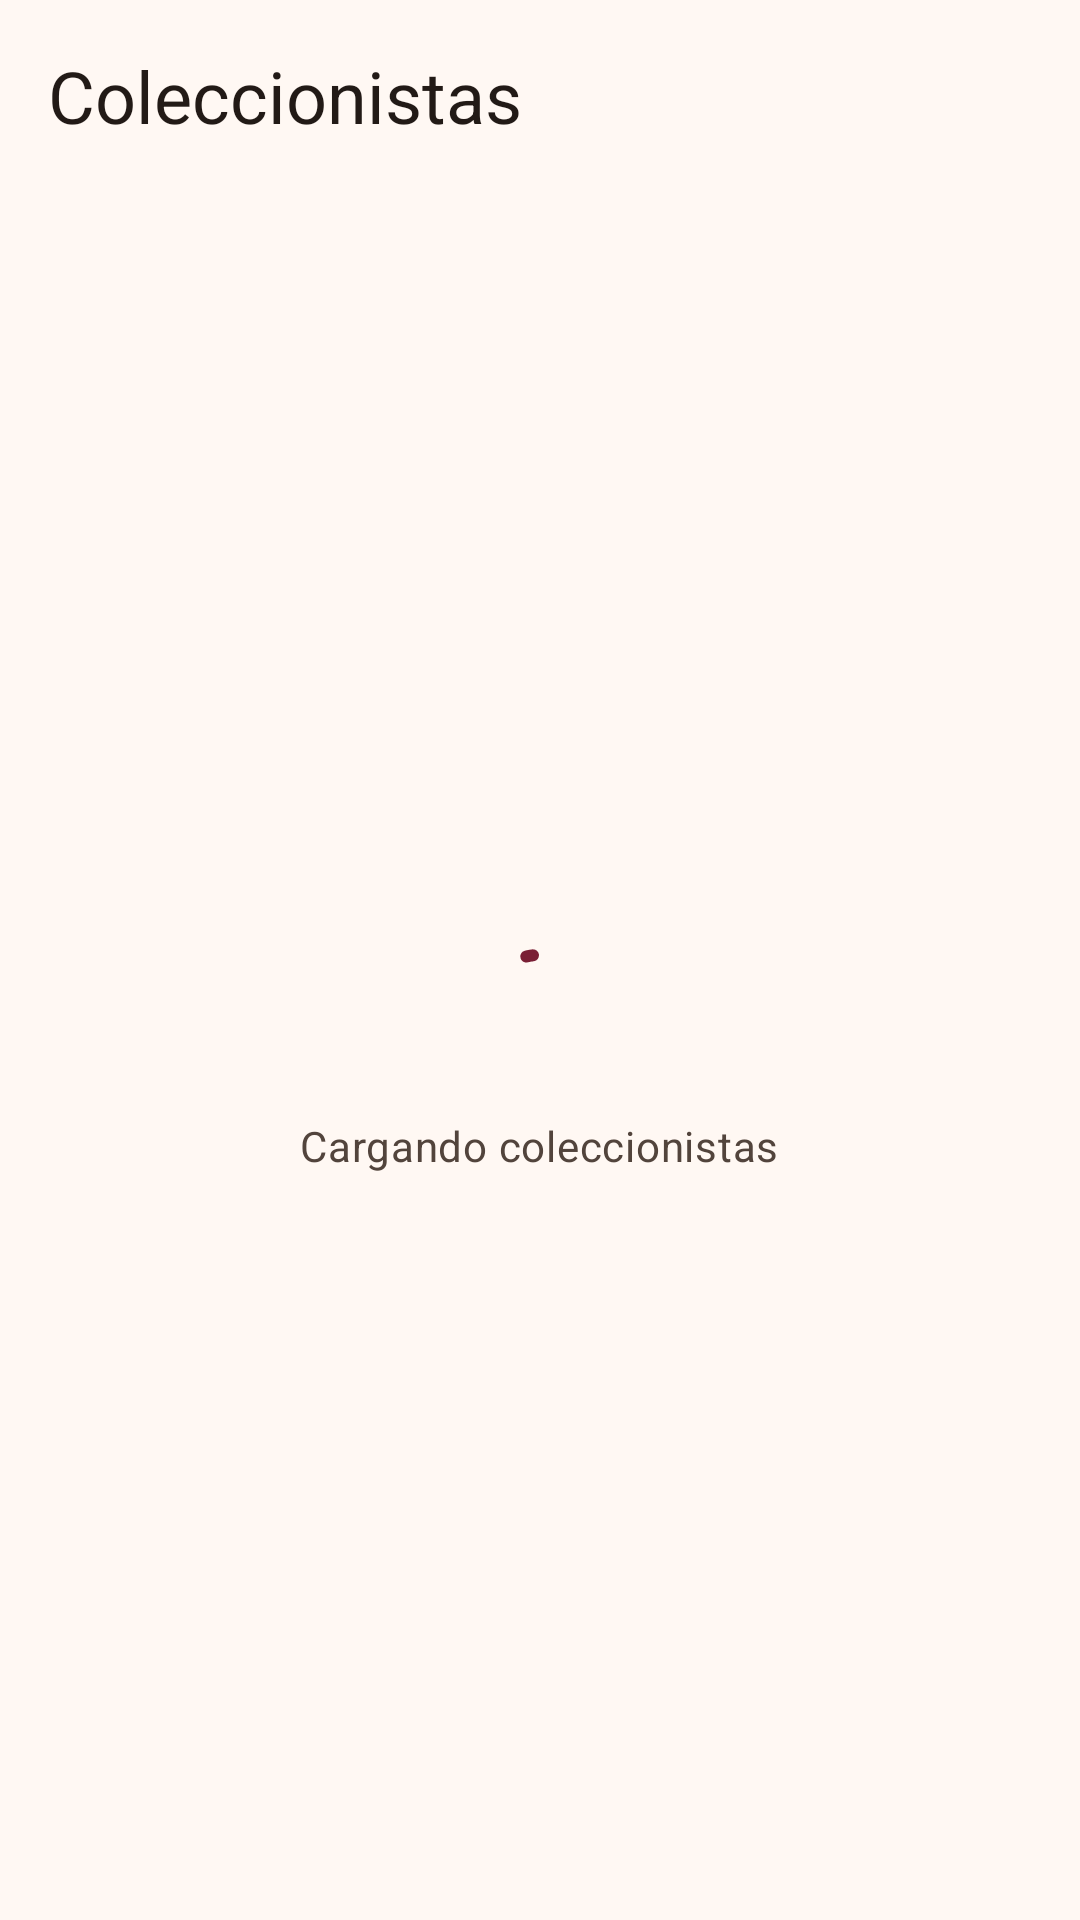

Layout XML and referenced resources for this Android screen:
<!-- AndroidManifest.xml: application theme Theme.Vinilos -->
<!-- res/layout/fragment_collector_list.xml -->
<?xml version="1.0" encoding="utf-8"?>
<androidx.coordinatorlayout.widget.CoordinatorLayout xmlns:android="http://schemas.android.com/apk/res/android"
    xmlns:app="http://schemas.android.com/apk/res-auto"
    xmlns:tools="http://schemas.android.com/tools"
    android:layout_width="match_parent"
    android:layout_height="match_parent">

    <com.google.android.material.appbar.AppBarLayout
        android:layout_width="match_parent"
        android:layout_height="wrap_content"
        android:background="?attr/colorSurface">

        <com.google.android.material.appbar.MaterialToolbar
            android:id="@+id/toolbar_collectors"
            android:layout_width="match_parent"
            android:layout_height="?attr/actionBarSize"
            app:title="@string/collectors_title"
            app:titleTextAppearance="?attr/textAppearanceHeadlineSmall"
            app:titleTextColor="?attr/colorOnSurface" />

    </com.google.android.material.appbar.AppBarLayout>

    <FrameLayout
        android:layout_width="match_parent"
        android:layout_height="match_parent"
        app:layout_behavior="@string/appbar_scrolling_view_behavior">

        
        <LinearLayout
            android:id="@+id/layout_content"
            android:layout_width="match_parent"
            android:layout_height="match_parent"
            android:orientation="vertical"
            android:visibility="gone"
            tools:visibility="visible">

            <TextView
                android:id="@+id/tv_collectors_count"
                android:layout_width="match_parent"
                android:layout_height="wrap_content"
                android:paddingHorizontal="@dimen/screen_margin"
                android:paddingBottom="4dp"
                android:textAppearance="?attr/textAppearanceLabelLarge"
                android:textColor="?attr/colorOnSurfaceVariant"
                tools:text="2 coleccionistas" />

            <androidx.recyclerview.widget.RecyclerView
                android:id="@+id/rv_collectors"
                android:layout_width="match_parent"
                android:layout_height="match_parent"
                android:clipToPadding="false"
                android:paddingTop="4dp"
                android:paddingBottom="@dimen/screen_margin"
                app:layoutManager="androidx.recyclerview.widget.LinearLayoutManager"
                tools:itemCount="5"
                tools:listitem="@layout/item_collector" />

        </LinearLayout>

        
        <LinearLayout
            android:id="@+id/layout_loading"
            android:layout_width="wrap_content"
            android:layout_height="wrap_content"
            android:layout_gravity="center"
            android:gravity="center"
            android:orientation="vertical"
            tools:visibility="gone">

            <com.google.android.material.progressindicator.CircularProgressIndicator
                android:layout_width="wrap_content"
                android:layout_height="wrap_content"
                android:contentDescription="@string/collectors_loading"
                android:indeterminate="true" />

            <TextView
                android:layout_width="wrap_content"
                android:layout_height="wrap_content"
                android:layout_marginTop="12dp"
                android:text="@string/collectors_loading"
                android:textAppearance="?attr/textAppearanceBodyMedium"
                android:textColor="?attr/colorOnSurfaceVariant" />

        </LinearLayout>

        
        <TextView
            android:id="@+id/tv_empty"
            android:layout_width="wrap_content"
            android:layout_height="wrap_content"
            android:layout_gravity="center"
            android:layout_marginStart="@dimen/screen_margin"
            android:layout_marginEnd="@dimen/screen_margin"
            android:gravity="center"
            android:text="@string/collectors_empty"
            android:textAppearance="?attr/textAppearanceBodyLarge"
            android:textColor="?attr/colorOnSurfaceVariant"
            android:visibility="gone" />

        
        <LinearLayout
            android:id="@+id/layout_error"
            android:layout_width="wrap_content"
            android:layout_height="wrap_content"
            android:layout_gravity="center"
            android:layout_marginStart="@dimen/screen_margin"
            android:layout_marginEnd="@dimen/screen_margin"
            android:gravity="center_horizontal"
            android:orientation="vertical"
            android:visibility="gone">

            <TextView
                android:id="@+id/tv_error"
                android:layout_width="wrap_content"
                android:layout_height="wrap_content"
                android:gravity="center"
                android:text="@string/collectors_error"
                android:textAppearance="?attr/textAppearanceBodyLarge"
                android:textColor="?attr/colorOnSurface" />

            <com.google.android.material.button.MaterialButton
                android:id="@+id/btn_retry"
                android:layout_width="wrap_content"
                android:layout_height="wrap_content"
                android:layout_marginTop="16dp"
                android:minHeight="48dp"
                android:text="@string/action_retry" />
        </LinearLayout>

    </FrameLayout>

</androidx.coordinatorlayout.widget.CoordinatorLayout>
<!-- res/layout/item_collector.xml (included above) -->
<?xml version="1.0" encoding="utf-8"?>
<com.google.android.material.card.MaterialCardView xmlns:android="http://schemas.android.com/apk/res/android"
    xmlns:app="http://schemas.android.com/apk/res-auto"
    xmlns:tools="http://schemas.android.com/tools"
    android:id="@+id/card_collector"
    android:layout_width="match_parent"
    android:layout_height="wrap_content"
    android:layout_marginHorizontal="@dimen/screen_margin"
    android:layout_marginVertical="6dp"
    android:clickable="true"
    android:focusable="true"
    app:cardCornerRadius="@dimen/card_corner_radius"
    app:cardElevation="2dp"
    app:strokeWidth="0dp">

    <androidx.constraintlayout.widget.ConstraintLayout
        android:layout_width="match_parent"
        android:layout_height="wrap_content"
        android:minHeight="72dp"
        android:padding="16dp">

        
        <TextView
            android:id="@+id/tv_collector_initials"
            android:layout_width="@dimen/collector_avatar_size"
            android:layout_height="@dimen/collector_avatar_size"
            android:background="@drawable/bg_collector_initials"
            android:gravity="center"
            android:importantForAccessibility="no"
            android:maxLines="1"
            android:textAppearance="?attr/textAppearanceTitleMedium"
            android:textColor="?attr/colorOnPrimaryContainer"
            android:textStyle="bold"
            app:layout_constraintBottom_toBottomOf="parent"
            app:layout_constraintStart_toStartOf="parent"
            app:layout_constraintTop_toTopOf="parent"
            tools:text="MB" />

        <TextView
            android:id="@+id/tv_collector_name"
            android:layout_width="0dp"
            android:layout_height="wrap_content"
            android:layout_marginStart="16dp"
            android:layout_marginEnd="8dp"
            android:ellipsize="end"
            android:maxLines="1"
            android:textAppearance="?attr/textAppearanceTitleMedium"
            android:textColor="?attr/colorOnSurface"
            app:layout_constraintBottom_toTopOf="@+id/tv_collector_email"
            app:layout_constraintEnd_toStartOf="@+id/iv_collector_chevron"
            app:layout_constraintStart_toEndOf="@+id/tv_collector_initials"
            app:layout_constraintTop_toTopOf="parent"
            app:layout_constraintVertical_chainStyle="packed"
            tools:text="Manolo Bellon" />

        <TextView
            android:id="@+id/tv_collector_email"
            android:layout_width="0dp"
            android:layout_height="wrap_content"
            android:layout_marginTop="2dp"
            android:ellipsize="end"
            android:maxLines="1"
            android:textAppearance="?attr/textAppearanceBodyMedium"
            android:textColor="?attr/colorOnSurfaceVariant"
            app:layout_constraintBottom_toTopOf="@+id/tv_collector_albums_count"
            app:layout_constraintEnd_toEndOf="@+id/tv_collector_name"
            app:layout_constraintStart_toStartOf="@+id/tv_collector_name"
            app:layout_constraintTop_toBottomOf="@+id/tv_collector_name"
            tools:text="manollo@caracol.com.co" />

        <TextView
            android:id="@+id/tv_collector_albums_count"
            android:layout_width="wrap_content"
            android:layout_height="wrap_content"
            android:layout_marginTop="8dp"
            android:background="@drawable/bg_collector_albums_count"
            android:paddingHorizontal="12dp"
            android:paddingVertical="4dp"
            android:textAppearance="?attr/textAppearanceLabelLarge"
            android:textColor="?attr/colorOnSecondaryContainer"
            app:layout_constraintBottom_toBottomOf="parent"
            app:layout_constraintStart_toStartOf="@+id/tv_collector_name"
            app:layout_constraintTop_toBottomOf="@+id/tv_collector_email"
            tools:text="2 álbumes" />

        <ImageView
            android:id="@+id/iv_collector_chevron"
            android:layout_width="24dp"
            android:layout_height="24dp"
            android:importantForAccessibility="no"
            app:layout_constraintBottom_toBottomOf="parent"
            app:layout_constraintEnd_toEndOf="parent"
            app:layout_constraintTop_toTopOf="parent"
            app:srcCompat="@drawable/ic_chevron_right" />

    </androidx.constraintlayout.widget.ConstraintLayout>

</com.google.android.material.card.MaterialCardView>
<!-- resources referenced by this layout -->
<resources>
  <dimen name="card_corner_radius">16dp</dimen>
  <dimen name="collector_avatar_size">56dp</dimen>
  <dimen name="screen_margin">16dp</dimen>
  <!-- drawable bg_collector_albums_count (drawable) -->
  <?xml version="1.0" encoding="utf-8"?>
  <shape xmlns:android="http://schemas.android.com/apk/res/android"
      android:shape="rectangle">
      <solid android:color="?attr/colorSecondaryContainer" />
      <corners android:radius="12dp" />
  </shape>
  <!-- drawable bg_collector_initials (drawable) -->
  <?xml version="1.0" encoding="utf-8"?>
  <shape xmlns:android="http://schemas.android.com/apk/res/android"
      android:shape="oval">
      <solid android:color="?attr/colorPrimaryContainer" />
  </shape>
  <string name="action_retry">Reintentar</string>
  <string name="collectors_empty">Aún no hay coleccionistas registrados</string>
  <string name="collectors_error">No pudimos cargar los coleccionistas</string>
  <string name="collectors_loading">Cargando coleccionistas</string>
  <string name="collectors_title">Coleccionistas</string>
  <style name="Theme.Vinilos" parent="Base.Theme.Vinilos" />
  <style name="Base.Theme.Vinilos" parent="Theme.Material3.Light.NoActionBar">
          <item name="colorPrimary">@color/wine</item>
          <item name="colorOnPrimary">@color/white</item>
          <item name="colorPrimaryContainer">@color/wine_container</item>
          <item name="colorOnPrimaryContainer">@color/on_wine_container</item>
          <item name="colorSecondary">@color/amber</item>
          <item name="colorOnSecondary">@color/white</item>
          <item name="colorSecondaryContainer">@color/amber_container</item>
          <item name="colorOnSecondaryContainer">@color/on_amber_container</item>
          <item name="colorSurface">@color/cream</item>
          <item name="colorSurfaceVariant">@color/cream_variant</item>
          <item name="colorOnSurface">@color/on_surface</item>
          <item name="colorOnSurfaceVariant">@color/on_surface_variant</item>
          <item name="colorOutline">@color/outline</item>
          <item name="colorError">@color/error</item>
          <item name="android:colorBackground">@color/cream</item>
          <item name="android:statusBarColor">@color/wine</item>
      </style>
  <color name="wine">#7A1F35</color>
  <color name="white">#FFFFFF</color>
  <color name="wine_container">#FFD9DE</color>
  <color name="on_wine_container">#3E0013</color>
  <color name="amber">#C8892B</color>
  <color name="amber_container">#FFDDB3</color>
  <color name="on_amber_container">#2A1800</color>
  <color name="cream">#FFF8F3</color>
  <color name="cream_variant">#F3E7DF</color>
  <color name="on_surface">#221A16</color>
  <color name="on_surface_variant">#52443C</color>
  <color name="outline">#85736B</color>
  <color name="error">#BA1A1A</color>
</resources>
